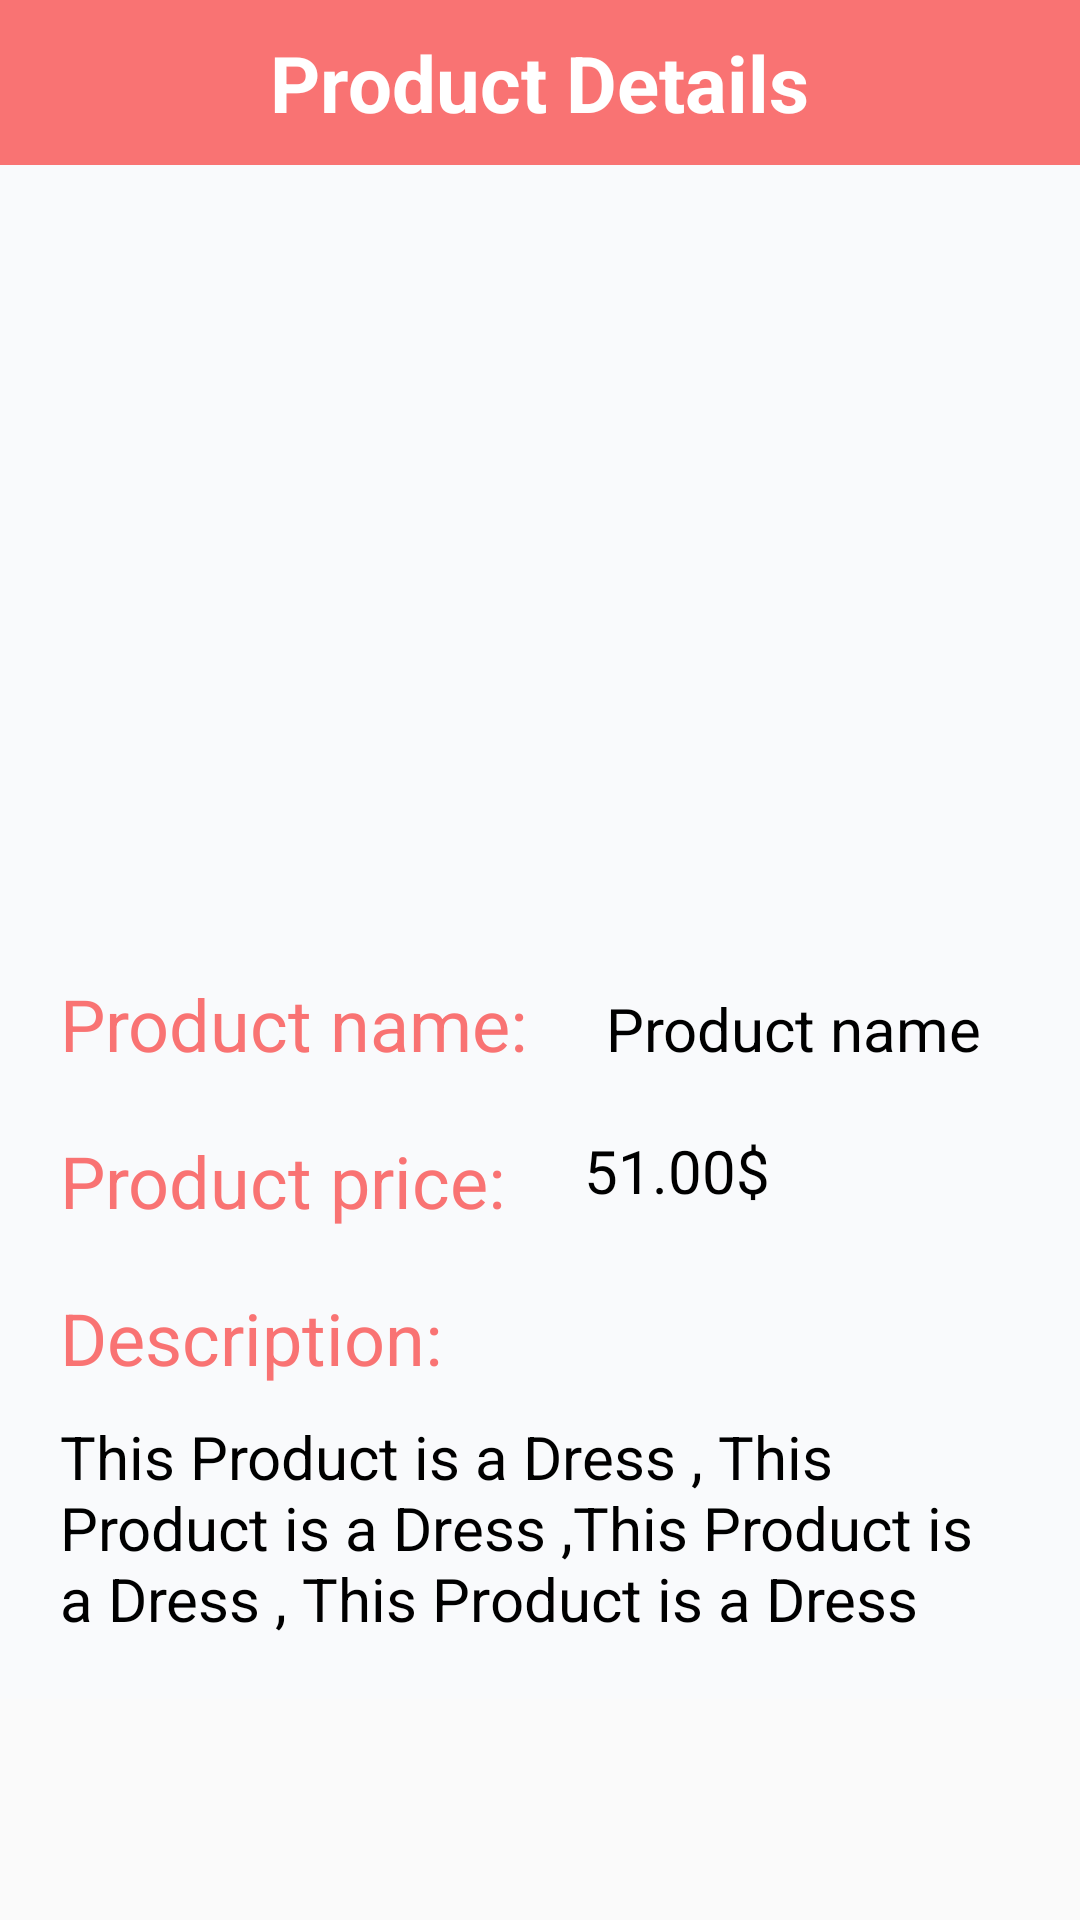

The Android layout XML behind this screen, and the referenced resources:
<!-- AndroidManifest.xml: application theme Theme.AppCompat.Light.NoActionBar -->
<!-- res/layout/activity_product_details.xml -->
<?xml version="1.0" encoding="utf-8"?>
<androidx.core.widget.NestedScrollView xmlns:android="http://schemas.android.com/apk/res/android"
    xmlns:tools="http://schemas.android.com/tools"
    android:layout_width="match_parent"
    android:layout_height="match_parent"
    android:id="@+id/product_details"
    xmlns:app="http://schemas.android.com/apk/res-auto">

<LinearLayout
android:layout_width="match_parent"
android:layout_height="match_parent"
android:background="#f9fafc"
android:orientation="vertical"
tools:context=".ProductDetails">

    <LinearLayout
        android:id="@+id/linearLayout4"
        android:layout_width="match_parent"
        android:layout_height="wrap_content"
        android:padding="10dp"
        android:background="@color/app"
        android:gravity="center"
        android:orientation="horizontal"
        app:layout_constraintEnd_toEndOf="parent"
        app:layout_constraintStart_toStartOf="parent"
        app:layout_constraintTop_toTopOf="parent">

        <RelativeLayout
            android:layout_width="match_parent"
            android:layout_height="wrap_content"
            android:orientation="horizontal">

            <ImageView
                android:id="@+id/back_to_products"
                android:layout_width="30dp"
                android:layout_height="wrap_content"
                android:layout_gravity="start"
                android:layout_alignParentStart="true"
                android:src="@drawable/ic_back"
                android:layout_centerVertical="true"/>

            <TextView
                android:layout_width="wrap_content"
                android:layout_height="wrap_content"
                android:gravity="center"
                android:layout_centerInParent="true"
                android:text="Product Details"
                android:textColor="#fff"
                android:textSize="26sp"
                android:textStyle="bold" />

        </RelativeLayout>
    </LinearLayout>

    <ImageView
        android:id="@+id/product_image"
        android:layout_width="match_parent"
        android:layout_height="250dp"
        android:scaleType="centerCrop"
        app:srcCompat="@drawable/bag"
        android:tint="@color/transparency"/>

    <LinearLayout
        android:layout_width="match_parent"
        android:layout_height="wrap_content"
        android:orientation="horizontal">

        <TextView
            android:id="@+id/txt_desc"
            android:layout_width="wrap_content"
            android:layout_height="wrap_content"
            android:layout_marginStart="20dp"
            android:layout_marginTop="20dp"
            android:text="Product name: "
            android:textColor="@color/app"
            android:textSize="24dp"
            android:textStyle="normal" />

        <TextView
            android:id="@+id/product_name"
            android:layout_width="wrap_content"
            android:layout_height="wrap_content"
            android:text="Product name"
            android:textColor="#000"
            android:textSize="20sp"
            android:textStyle="normal"
            android:layout_marginTop="20dp"
            android:layout_marginStart="20dp"/>

</LinearLayout>

    <LinearLayout
        android:layout_width="match_parent"
        android:layout_height="wrap_content"
        android:orientation="horizontal">

        <TextView
            android:layout_width="wrap_content"
            android:layout_height="wrap_content"
            android:layout_marginStart="20dp"
            android:layout_marginTop="20dp"
            android:text="Product price: "
            android:textColor="@color/app"
            android:textSize="24dp"
            android:textStyle="normal" />

        <TextView
            android:id="@+id/product_price"
            android:layout_width="wrap_content"
            android:layout_height="wrap_content"
            android:layout_marginTop="15dp"
            android:layout_marginStart="20dp"
            android:text="51.00$"
            android:textColor="#000"
            android:textSize="20sp"/>

    </LinearLayout>

    <TextView
        android:layout_width="wrap_content"
        android:layout_height="wrap_content"
        android:layout_marginStart="20dp"
        android:layout_marginTop="20dp"
        android:text="Description:"
        android:textColor="@color/app"
        android:textSize="24dp"
        android:textStyle="normal"
        />

    <TextView
        android:id="@+id/product_desc"
        android:layout_width="match_parent"
        android:layout_height="wrap_content"
        android:layout_marginStart="20dp"
        android:layout_marginTop="10dp"
        android:layout_marginBottom="20dp"
        android:layout_marginEnd="20dp"
        android:gravity="start"
        android:textStyle="normal"
        android:text="This Product is a Dress , This Product is a Dress ,This Product is a Dress , This Product is a Dress"
        android:textColor="#000"
        android:textSize="20sp"/>

</LinearLayout>
</androidx.core.widget.NestedScrollView>
<!-- resources referenced by this layout -->
<resources>
  <color name="app">#f97373</color>
  <color name="transparency">#4D000000</color>
</resources>
